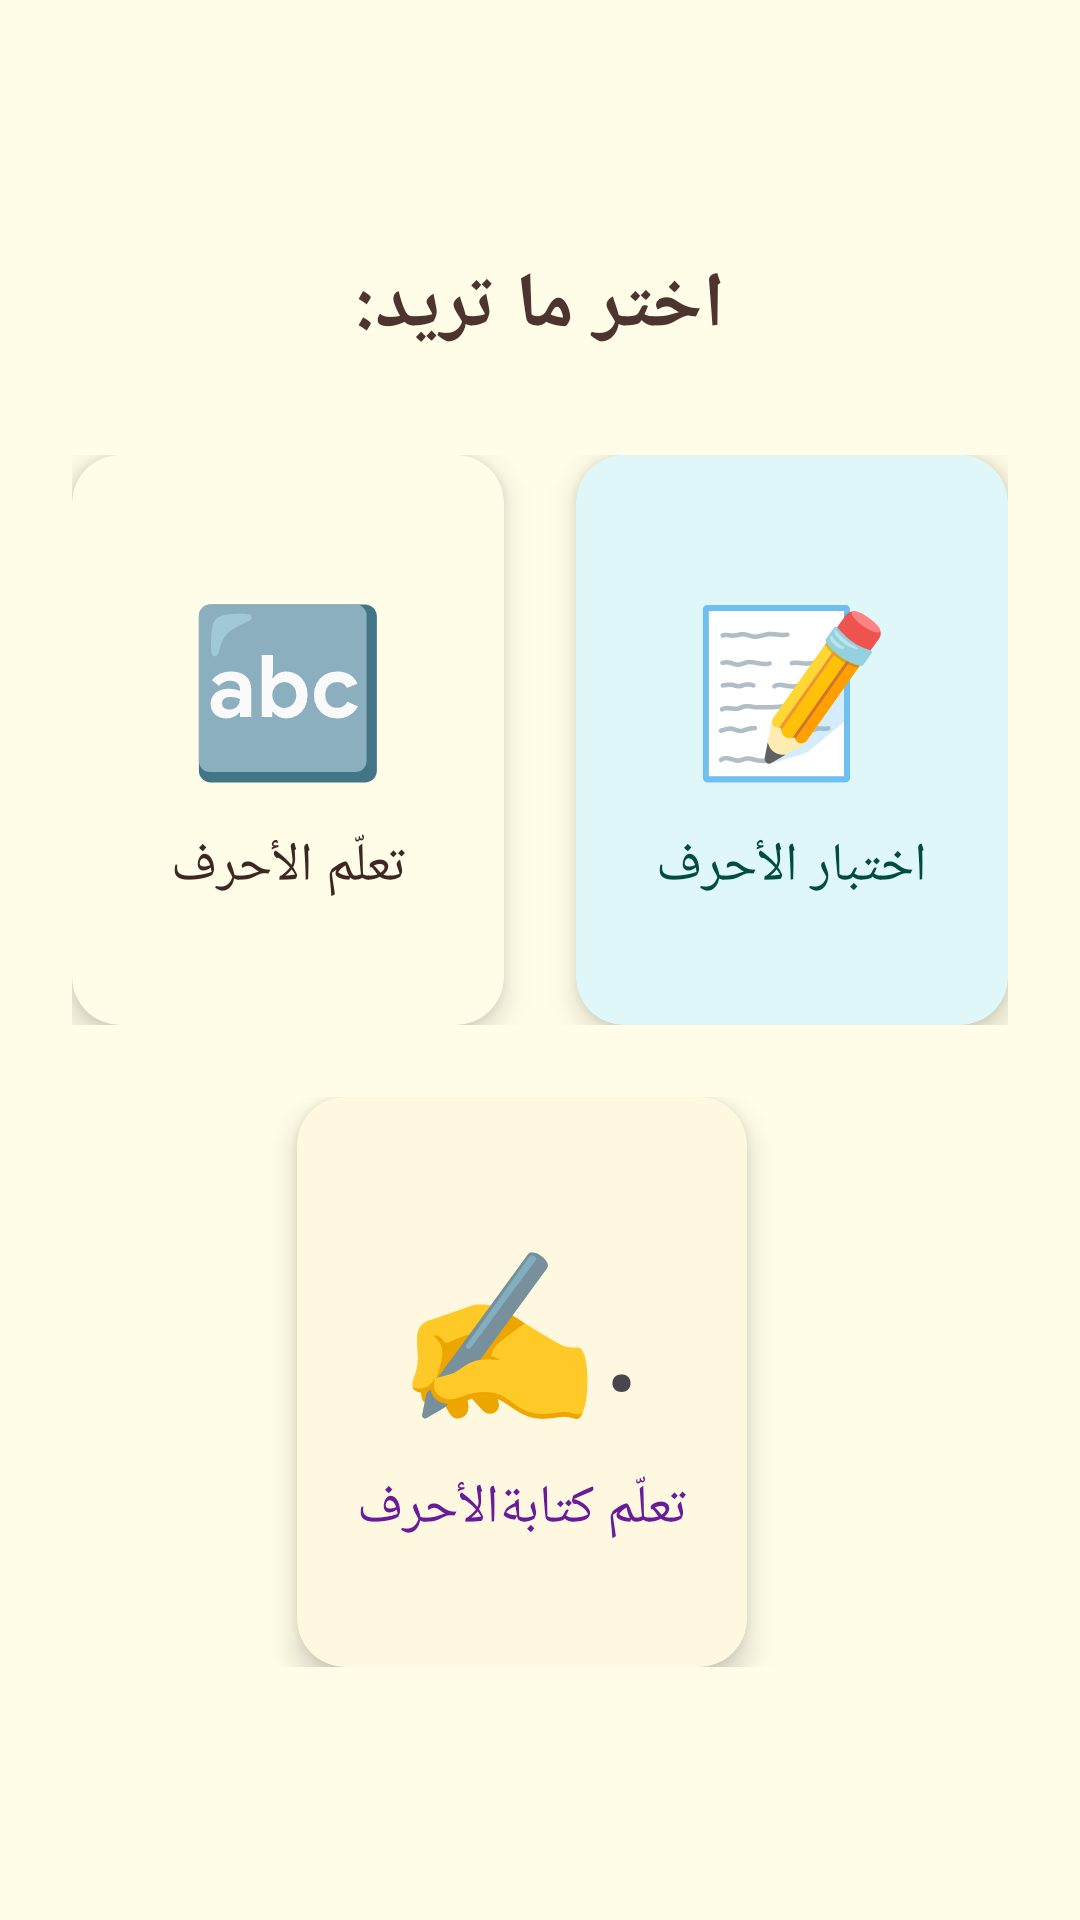

Layout XML and referenced resources for this Android screen:
<!-- AndroidManifest.xml: application theme Theme.Learning3 -->
<!-- res/layout/activity_languagarabe.xml -->
<?xml version="1.0" encoding="utf-8"?>
<LinearLayout xmlns:android="http://schemas.android.com/apk/res/android"
    xmlns:card_view="http://schemas.android.com/apk/res-auto"
    xmlns:tools="http://schemas.android.com/tools"
    android:id="@+id/main"
    android:layout_width="match_parent"
    android:layout_height="match_parent"
    android:orientation="vertical"
    android:padding="24dp"
    android:background="#FFFDE7"
    android:gravity="center"
    tools:context=".MainActivity">

    
    <TextView
        android:id="@+id/title"
        android:layout_width="wrap_content"
        android:layout_height="wrap_content"
        android:text="اختر ما تريد:"
        android:textSize="26sp"
        android:textColor="#4E342E"
        android:layout_marginBottom="32dp"
        android:fontFamily="sans-serif-medium"
        android:textStyle="bold"/>

    
    <LinearLayout
        android:layout_width="match_parent"
        android:layout_height="wrap_content"
        android:orientation="horizontal"
        android:gravity="center"
        android:layout_marginBottom="24dp"
        android:weightSum="2">

        
        <androidx.cardview.widget.CardView
            android:id="@+id/learnCard"
            android:layout_width="0dp"
            android:layout_height="190dp"
            android:layout_weight="1"
            android:layout_marginEnd="12dp"
            card_view:cardCornerRadius="16dp"
            card_view:cardElevation="6dp"
            card_view:cardBackgroundColor="#FFFDE7"
            android:foreground="?attr/selectableItemBackground">

            <LinearLayout
                android:layout_width="match_parent"
                android:layout_height="match_parent"
                android:orientation="vertical"
                android:gravity="center">

                <TextView
                    android:layout_width="wrap_content"
                    android:layout_height="wrap_content"
                    android:text="🔤"
                    android:textSize="54sp"/>

                <TextView
                    android:layout_width="wrap_content"
                    android:layout_height="wrap_content"
                    android:text="تعلّم الأحرف"
                    android:textSize="18sp"
                    android:textColor="#3E2723"
                    android:layout_marginTop="12dp"
                    android:fontFamily="sans-serif-medium"/>
            </LinearLayout>
        </androidx.cardview.widget.CardView>

        
        <androidx.cardview.widget.CardView
            android:id="@+id/testCard"
            android:layout_width="0dp"
            android:layout_height="190dp"
            android:layout_weight="1"
            android:layout_marginStart="12dp"
            card_view:cardCornerRadius="16dp"
            card_view:cardElevation="6dp"
            card_view:cardBackgroundColor="#E0F7FA"
            android:foreground="?attr/selectableItemBackground">

            <LinearLayout
                android:layout_width="match_parent"
                android:layout_height="match_parent"
                android:orientation="vertical"
                android:gravity="center">

                <TextView
                    android:layout_width="wrap_content"
                    android:layout_height="wrap_content"
                    android:text="📝"
                    android:textSize="54sp"/>

                <TextView
                    android:layout_width="wrap_content"
                    android:layout_height="wrap_content"
                    android:text="اختبار الأحرف"
                    android:textSize="18sp"
                    android:textColor="#004D40"
                    android:layout_marginTop="12dp"
                    android:fontFamily="sans-serif-medium"/>
            </LinearLayout>
        </androidx.cardview.widget.CardView>
    </LinearLayout>

    
    <LinearLayout
        android:layout_width="match_parent"
        android:layout_height="wrap_content"
        android:orientation="horizontal"
        android:gravity="center"
        android:weightSum="2">

        
        <androidx.cardview.widget.CardView
            android:id="@+id/colorsCard"
            android:layout_width="0dp"
            android:layout_height="190dp"
            android:layout_weight="1"
            android:layout_marginEnd="12dp"
            card_view:cardCornerRadius="16dp"
            card_view:cardElevation="6dp"
            card_view:cardBackgroundColor="#FFF8E1"
            android:foreground="?attr/selectableItemBackground">

            <LinearLayout
                android:layout_width="match_parent"
                android:layout_height="match_parent"
                android:orientation="vertical"
                android:gravity="center">

                <TextView
                    android:layout_width="wrap_content"
                    android:layout_height="wrap_content"
                    android:text="✍️."
                    android:textSize="54sp"/>

                <TextView
                    android:layout_width="wrap_content"
                    android:layout_height="wrap_content"
                    android:text="تعلّم كتابةالأحرف"
                    android:textSize="18sp"
                    android:textColor="#6A1B9A"
                    android:layout_marginTop="12dp"
                    android:fontFamily="sans-serif-medium"/>
            </LinearLayout>
        </androidx.cardview.widget.CardView>

        

    </LinearLayout>

</LinearLayout>
<!-- resources referenced by this layout -->
<resources>
  <style name="Theme.Learning3" parent="Base.Theme.Learning3" />
  <style name="Base.Theme.Learning3" parent="Theme.Material3.DayNight.NoActionBar">
          
          
      </style>
</resources>
